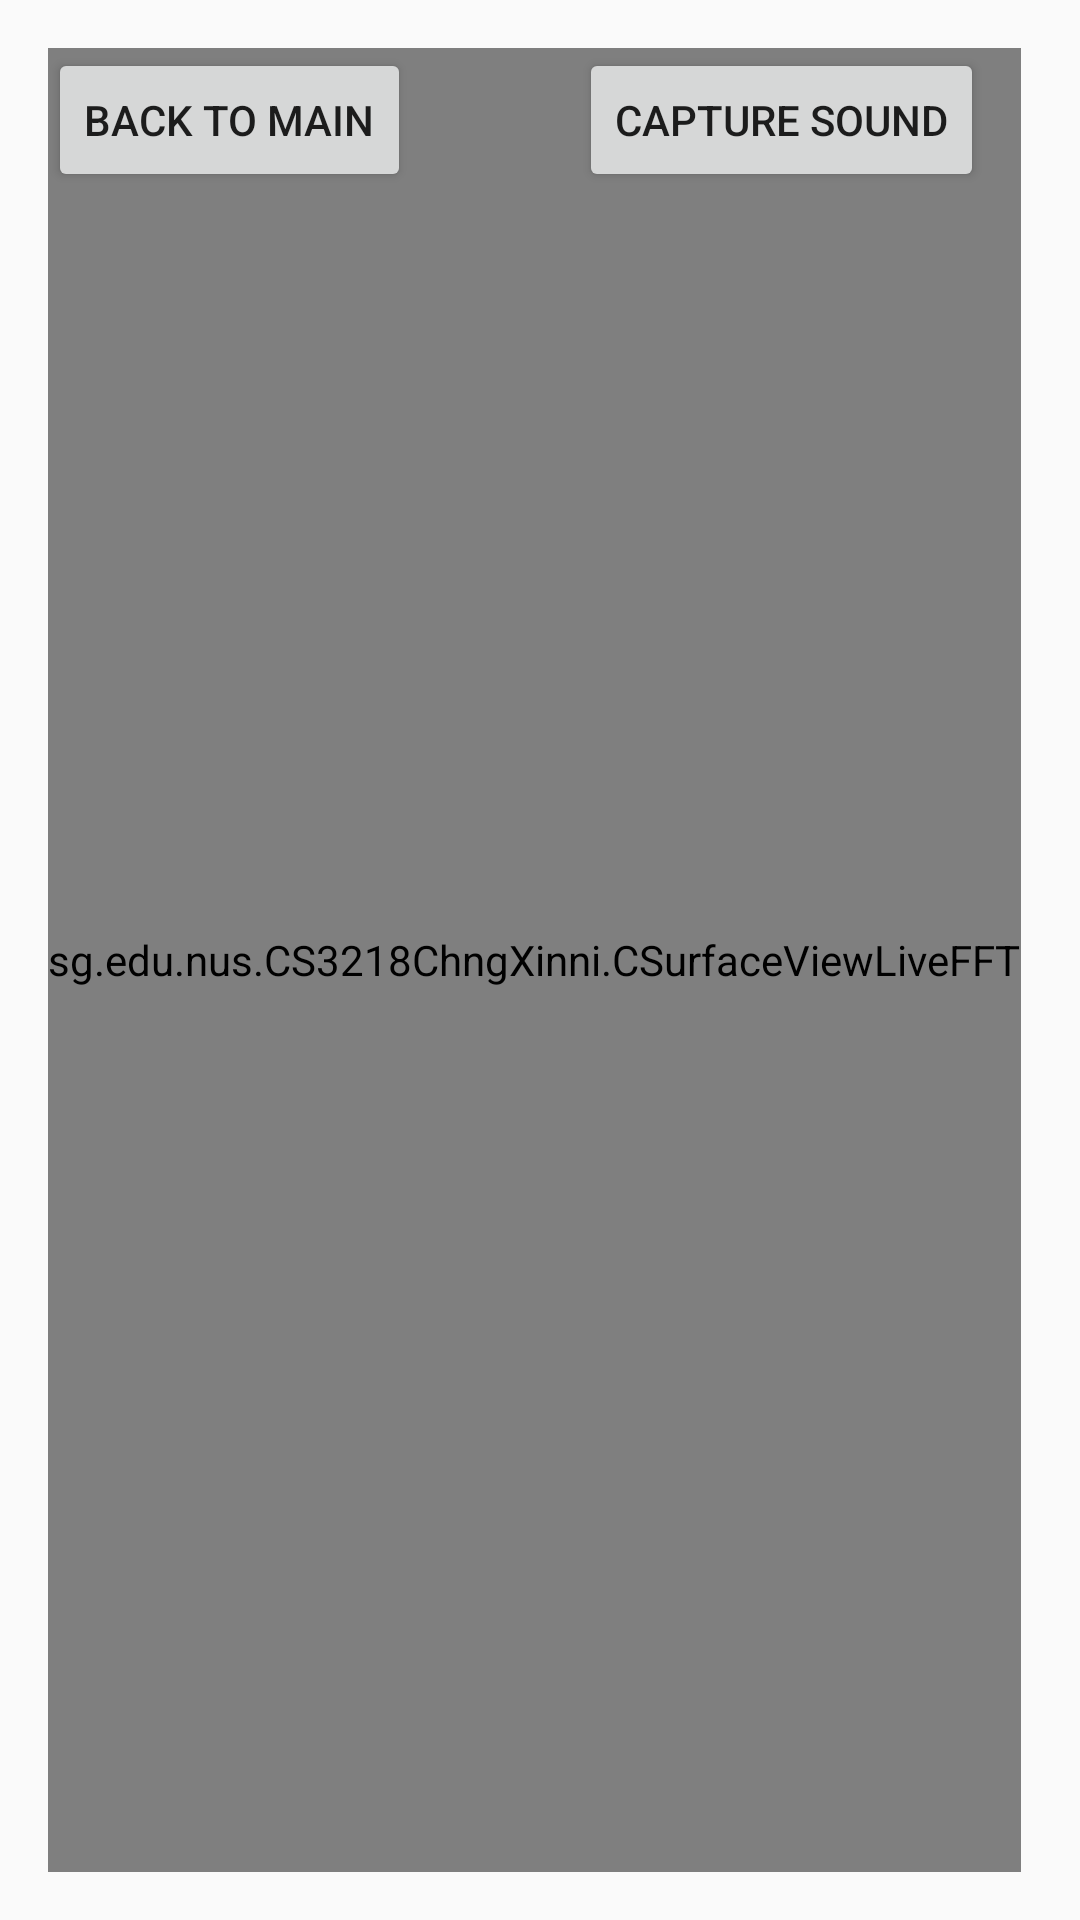

The Android layout XML behind this screen, and the referenced resources:
<!-- AndroidManifest.xml: application theme AppTheme -->
<!-- res/layout/activity_live_fft.xml -->
<?xml version="1.0" encoding="utf-8"?>
<RelativeLayout xmlns:android="http://schemas.android.com/apk/res/android"
        xmlns:tools="http://schemas.android.com/tools"
        android:layout_width="match_parent"
        android:layout_height="match_parent"
        android:paddingBottom="@dimen/activity_vertical_margin"
        android:paddingLeft="@dimen/activity_horizontal_margin"
        android:paddingRight="@dimen/activity_horizontal_margin"
        android:paddingTop="@dimen/activity_vertical_margin"
        tools:context=".MainActivity" >


    <sg.edu.nus.CS3218ChngXinni.CSurfaceViewLiveFFT
        android:id="@+id/surfaceView"
        android:layout_width="wrap_content"
        android:layout_height="wrap_content"
        android:layout_alignParentBottom="true"
        android:layout_alignParentLeft="true"
        android:layout_alignParentTop="true"
        android:soundEffectsEnabled="true" />

    <Button
        android:id="@+id/btn_CaptureSoundLiveFFT"
        android:layout_width="wrap_content"
        android:layout_height="wrap_content"
        android:layout_alignParentRight="true"
        android:layout_alignParentTop="true"
        android:layout_marginRight="16dp"
        android:onClick="captureSoundLiveFFT"
        android:text="@string/capture_sound" />

    <Button
        android:id="@+id/btn_backToMain"
        android:layout_width="wrap_content"
        android:layout_height="wrap_content"
        android:layout_alignParentLeft="true"
        android:layout_alignParentTop="true"
        android:layout_marginRight="16dp"
        android:onClick="goToMainActivity"
        android:text="@string/goToMainActivity" />

</RelativeLayout>
<!-- resources referenced by this layout -->
<resources>
  <dimen name="activity_horizontal_margin">16dp</dimen>
  <dimen name="activity_vertical_margin">16dp</dimen>
  <string name="capture_sound">Capture Sound</string>
  <string name="goToMainActivity">Back to Main</string>
  <style name="AppTheme" parent="Theme.AppCompat.Light.DarkActionBar">
          
  
          // Tiled background code
          
      </style>
</resources>
